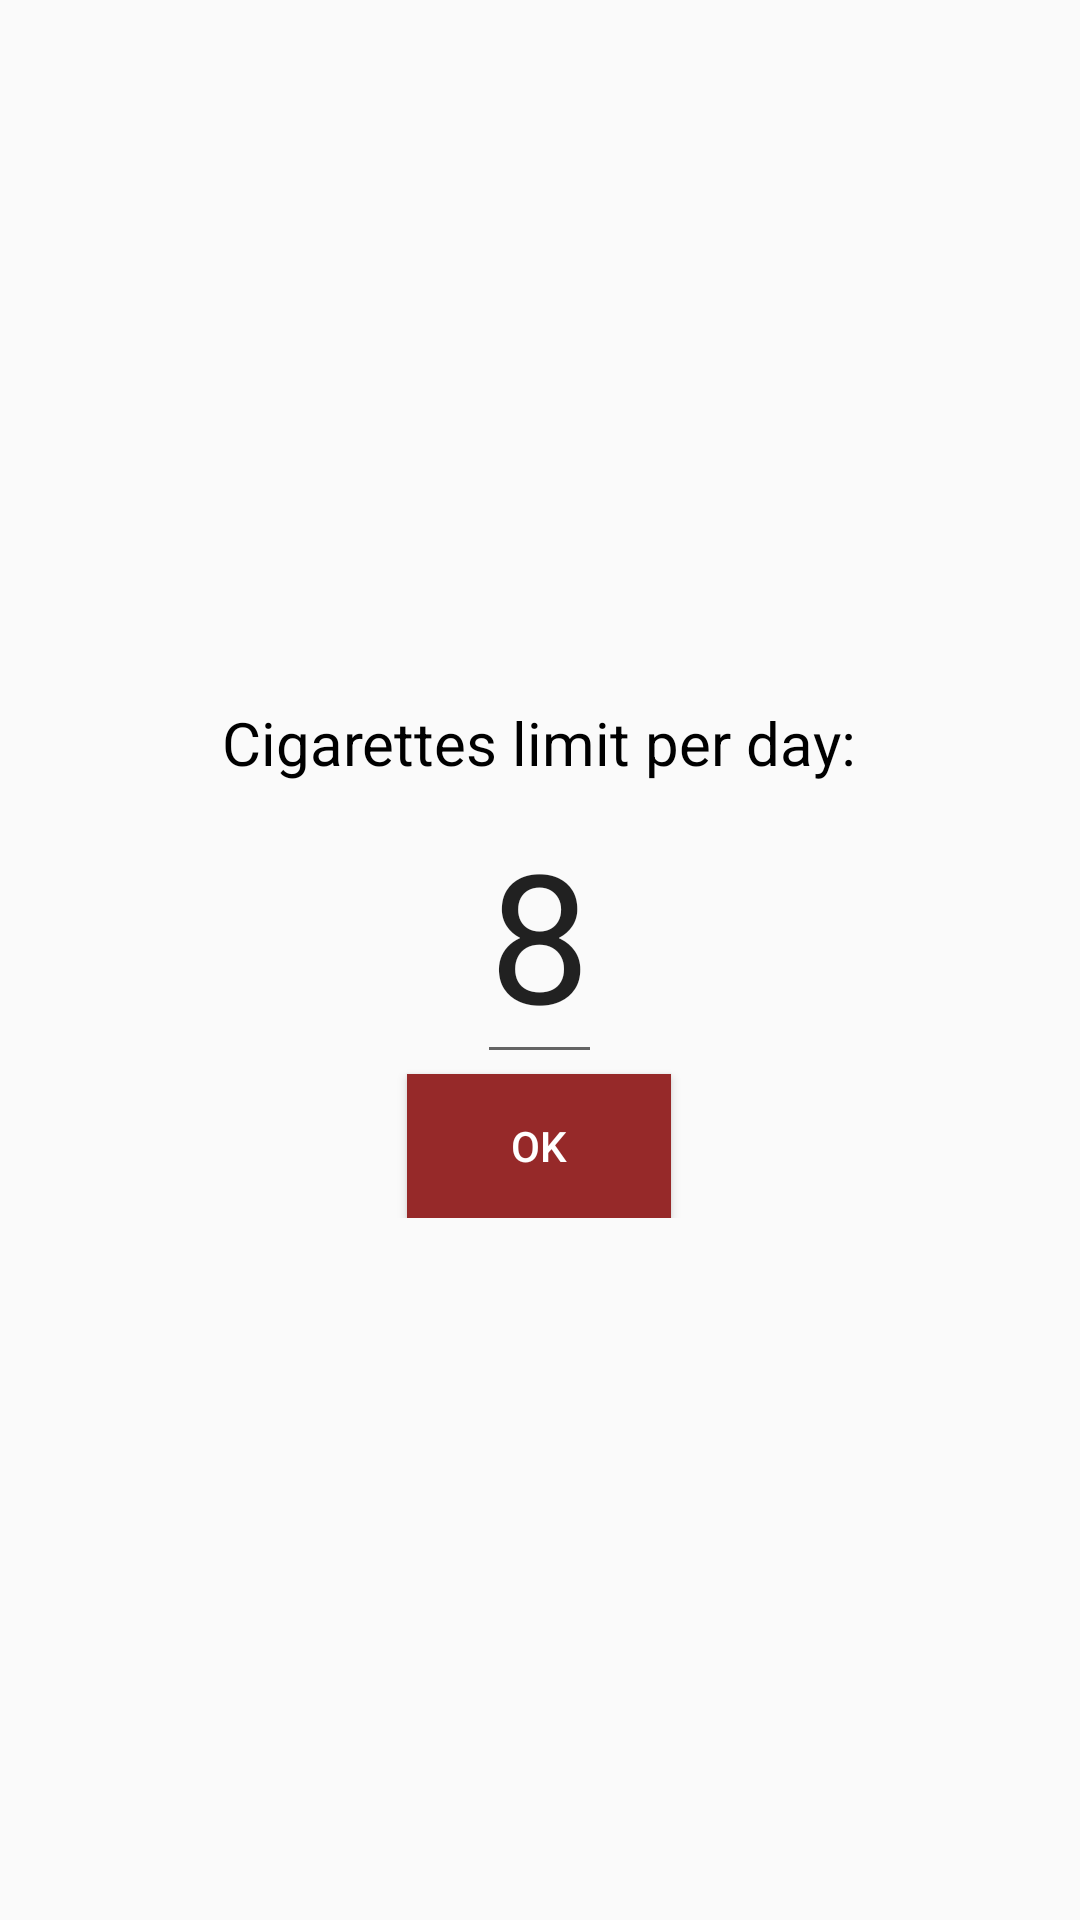

Produce the Android XML layout that renders to this screen, including the resource entries it uses.
<!-- AndroidManifest.xml: activity theme AppThemeNoTitle -->
<!-- res/layout/activity_main.xml -->
<?xml version="1.0" encoding="utf-8"?>
<RelativeLayout xmlns:android="http://schemas.android.com/apk/res/android"
    xmlns:tools="http://schemas.android.com/tools"
    android:id="@+id/activity_main"
    android:layout_width="match_parent"
    android:layout_height="match_parent"
    android:paddingBottom="@dimen/activity_vertical_margin"
    android:paddingLeft="@dimen/activity_horizontal_margin"
    android:paddingRight="@dimen/activity_horizontal_margin"
    android:paddingTop="@dimen/activity_vertical_margin"
    tools:context="app1.example.com.smokelimit.MainActivity">

    <LinearLayout
        android:layout_width="wrap_content"
        android:layout_height="wrap_content"
        android:layout_centerInParent="true"
        android:orientation="vertical"
        android:gravity="center">

        <TextView
            android:id="@+id/title"
            android:layout_width="wrap_content"
            android:layout_height="wrap_content"
            android:textColor="#000"
            android:text="@string/main_activity_title"
            android:labelFor="@+id/edit_limit"
            android:textSize="20sp"/>

        <EditText
            android:id="@+id/edit_limit"
            android:layout_width="wrap_content"
            android:text="8"
            android:layout_height="wrap_content"
            android:inputType="number"
            android:maxLength="2"
            android:layout_marginTop="@dimen/activity_vertical_margin"
            android:textSize="60sp" />

        <Button
            android:id="@+id/btn_ok"
            android:layout_width="wrap_content"
            android:layout_height="wrap_content"
            android:background="@color/colorActionBar"
            android:textColor="#fff"
            android:layout_marginTop="@dimen/activity_vertical_margin"
            android:text="@string/button_ok"/>
    </LinearLayout>


</RelativeLayout>
<!-- resources referenced by this layout -->
<resources>
  <color name="colorActionBar">#962929</color>
  <string name="button_ok" translatable="false">ok</string>
  <string name="main_activity_title">Cigarettes limit per day:</string>
  <style name="AppThemeNoTitle" parent="Theme.AppCompat.Light.NoActionBar">
          
          <item name="colorPrimary">@color/colorPrimary</item>
          <item name="colorPrimaryDark">@color/colorPrimaryDark</item>
          <item name="colorAccent">@color/colorAccent</item>
      </style>
  <color name="colorPrimary">#3F51B5</color>
  <color name="colorPrimaryDark">#303F9F</color>
  <color name="colorAccent">#FF4081</color>
</resources>
